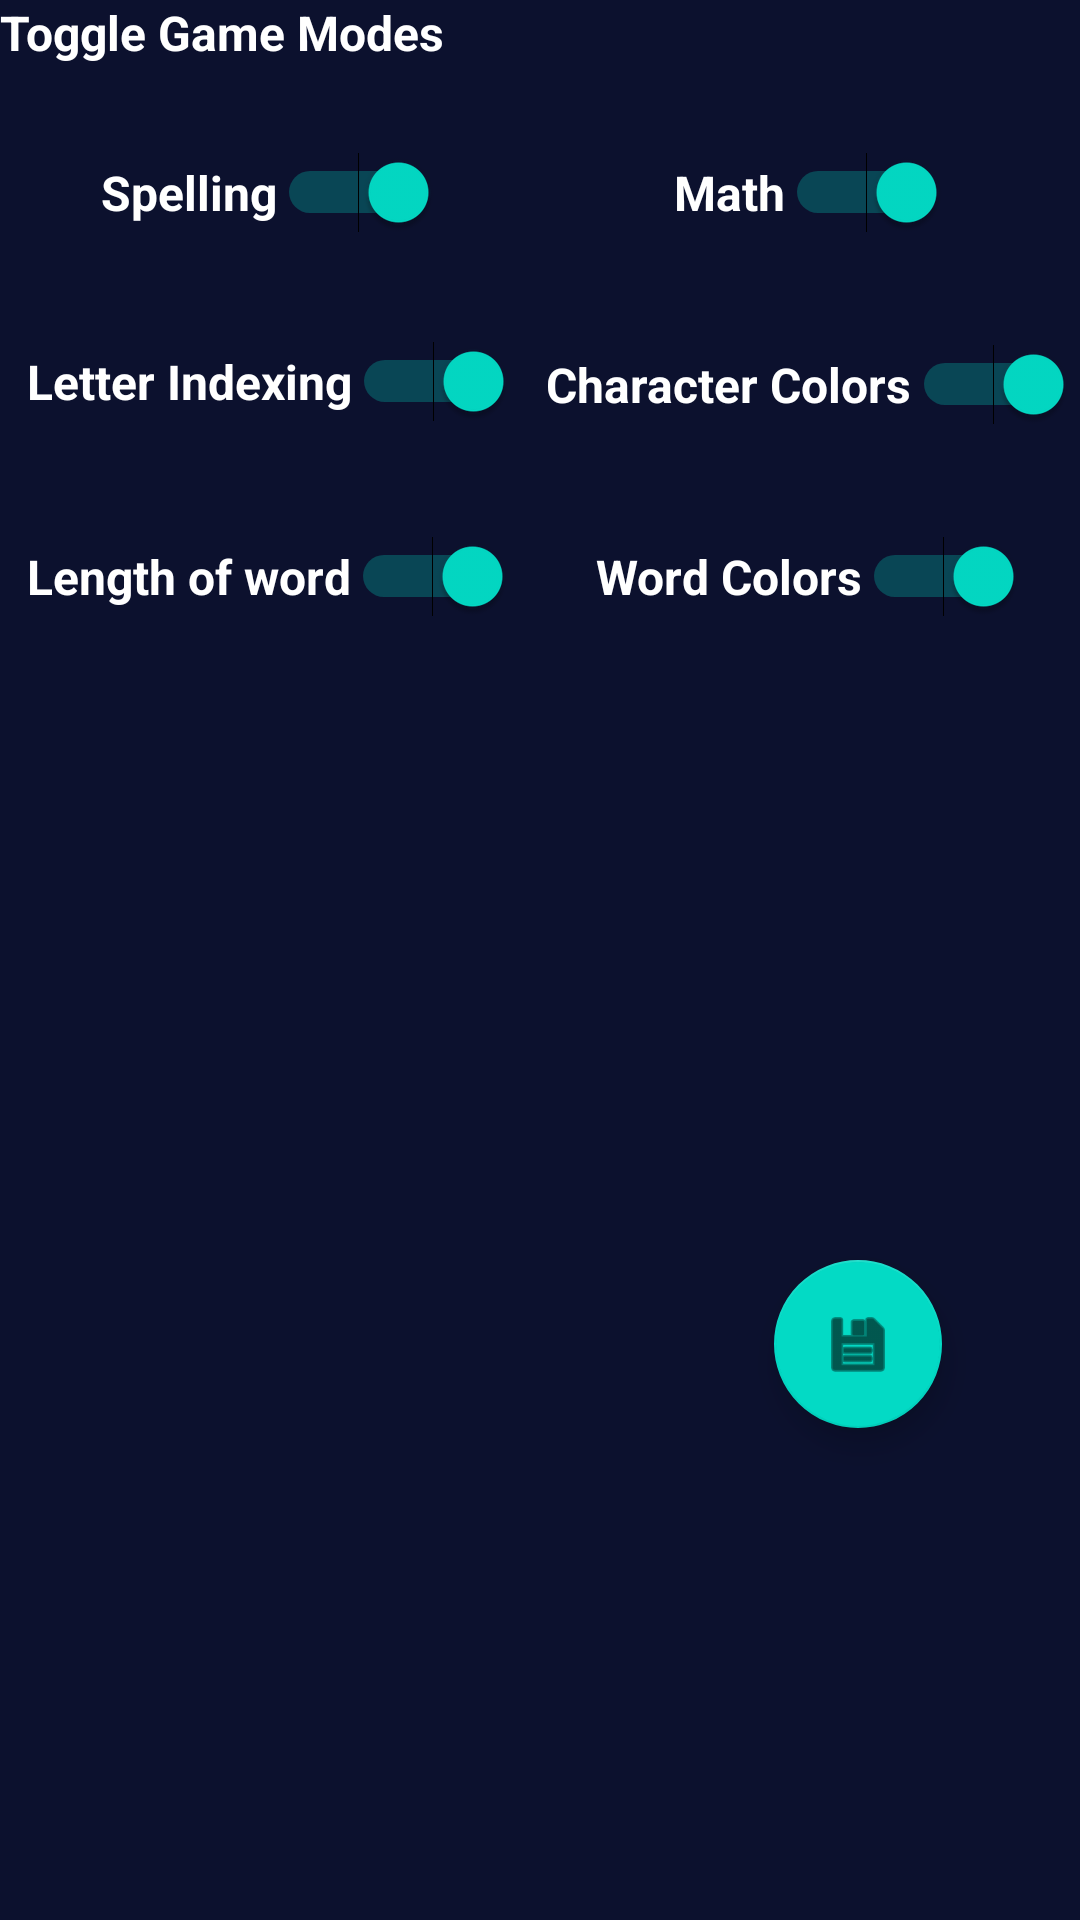

Produce the Android XML layout that renders to this screen, including the resource entries it uses.
<!-- AndroidManifest.xml: application theme Theme.DuelApp -->
<!-- res/layout/activity_settings.xml -->
<?xml version="1.0" encoding="utf-8"?>
<androidx.constraintlayout.widget.ConstraintLayout xmlns:android="http://schemas.android.com/apk/res/android"
    xmlns:app="http://schemas.android.com/apk/res-auto"
    xmlns:tools="http://schemas.android.com/tools"
    android:layout_width="match_parent"
    android:layout_height="match_parent"
    android:background="#0C112E"
    tools:context=".Settings">




    <androidx.constraintlayout.widget.Guideline
        android:id="@+id/guideline5"
        android:layout_width="wrap_content"
        android:layout_height="wrap_content"
        android:orientation="horizontal"
        app:layout_constraintGuide_percent="0.05" />

    <androidx.constraintlayout.widget.Guideline
        android:id="@+id/guideline15"
        android:layout_width="wrap_content"
        android:layout_height="wrap_content"
        android:orientation="horizontal"
        app:layout_constraintGuide_percent="0.15" />

    <androidx.constraintlayout.widget.Guideline
        android:id="@+id/guideline25"
        android:layout_width="wrap_content"
        android:layout_height="wrap_content"
        android:orientation="horizontal"
        app:layout_constraintGuide_percent="0.25" />

    <androidx.constraintlayout.widget.Guideline
        android:id="@+id/guideline35"
        android:layout_width="wrap_content"
        android:layout_height="wrap_content"
        android:orientation="horizontal"
        app:layout_constraintGuide_percent="0.35" />

    <androidx.constraintlayout.widget.Guideline
        android:id="@+id/vertGuideline50"
        android:layout_width="wrap_content"
        android:layout_height="wrap_content"
        android:orientation="vertical"
        app:layout_constraintGuide_percent="0.5" />

    <TextView
        style="@style/promptText"
        android:id="@+id/textView"
        android:layout_width="0dp"
        android:layout_height="0dp"
        android:text="Toggle Game Modes"
        app:layout_constraintBottom_toTopOf="@+id/guideline5"
        app:layout_constraintEnd_toEndOf="parent"
        app:layout_constraintStart_toStartOf="parent"
        app:layout_constraintTop_toTopOf="parent" />


    <Switch
        style="@style/promptText"
        android:id="@+id/switchSpelling"
        android:layout_width="wrap_content"
        android:layout_height="wrap_content"
        android:checked="true"
        android:text="Spelling"
        android:onClick="switchSpelling"
        app:layout_constraintBottom_toTopOf="@+id/guideline15"
        app:layout_constraintEnd_toStartOf="@+id/vertGuideline50"
        app:layout_constraintStart_toStartOf="parent"
        app:layout_constraintTop_toTopOf="@+id/guideline5" />

    <Switch
        style="@style/promptText"
        android:id="@+id/switchMath"
        android:layout_width="wrap_content"
        android:layout_height="wrap_content"
        android:checked="true"
        android:text="Math"
        android:onClick="switchMath"
        app:layout_constraintBottom_toTopOf="@+id/guideline15"
        app:layout_constraintEnd_toEndOf="parent"
        app:layout_constraintStart_toStartOf="@+id/vertGuideline50"
        app:layout_constraintTop_toTopOf="@+id/guideline5" />

    <Switch
        style="@style/promptText"
        android:id="@+id/switchLetterIndex"
        android:layout_width="wrap_content"
        android:layout_height="wrap_content"
        android:checked="true"
        android:onClick="switchLetterIndex"
        android:text="Letter Indexing"
        app:layout_constraintBottom_toTopOf="@+id/guideline25"
        app:layout_constraintEnd_toStartOf="@+id/vertGuideline50"
        app:layout_constraintStart_toStartOf="parent"
        app:layout_constraintTop_toTopOf="@+id/guideline15"
        app:layout_constraintVertical_bias="0.478" />

    <Switch
        style="@style/promptText"
        android:id="@+id/switchCharacterColors"
        android:layout_width="wrap_content"
        android:layout_height="wrap_content"
        android:checked="true"
        android:text="Character Colors"
        android:onClick="switchCharacterColors"
        app:layout_constraintBottom_toTopOf="@+id/guideline25"
        app:layout_constraintEnd_toEndOf="parent"
        app:layout_constraintStart_toStartOf="@+id/vertGuideline50"
        app:layout_constraintTop_toTopOf="@+id/guideline15" />

    <Switch
        style="@style/promptText"
        android:id="@+id/switchLengthOfWord"
        android:layout_width="wrap_content"
        android:layout_height="wrap_content"
        android:checked="true"
        android:text="Length of word"
        android:onClick="switchLengthOfWord"
        app:layout_constraintBottom_toTopOf="@+id/guideline35"
        app:layout_constraintEnd_toStartOf="@+id/vertGuideline50"
        app:layout_constraintStart_toStartOf="parent"
        app:layout_constraintTop_toTopOf="@+id/guideline25" />

    <Switch
        style="@style/promptText"
        android:id="@+id/switchWordColors"
        android:layout_width="wrap_content"
        android:layout_height="wrap_content"
        android:checked="true"
        android:text="Word Colors"
        android:onClick="switchWordColors"
        app:layout_constraintBottom_toTopOf="@+id/guideline35"
        app:layout_constraintEnd_toEndOf="parent"
        app:layout_constraintStart_toStartOf="@+id/vertGuideline50"
        app:layout_constraintTop_toTopOf="@+id/guideline25" />

    <com.google.android.material.floatingactionbutton.FloatingActionButton
        android:id="@+id/floatingActionButton"
        android:layout_width="wrap_content"
        android:layout_height="wrap_content"
        android:layout_marginStart="32dp"
        android:layout_marginTop="32dp"
        android:clickable="true"
        android:onClick="saveChanges"
        app:layout_constraintBottom_toBottomOf="parent"
        app:layout_constraintEnd_toEndOf="parent"
        app:layout_constraintStart_toStartOf="@+id/vertGuideline50"
        app:layout_constraintTop_toTopOf="@+id/guideline35"
        app:srcCompat="@android:drawable/ic_menu_save" />




</androidx.constraintlayout.widget.ConstraintLayout>
<!-- resources referenced by this layout -->
<resources>
  <style name="promptText" parent="@style/TextAppearance.AppCompat">
          <item name="android:textColor">@android:color/white</item>
          <item name="android:textSize">16dip</item>
          <item name="android:textStyle">bold</item>
      </style>
  <style name="Theme.DuelApp" parent="Theme.MaterialComponents.DayNight.DarkActionBar">
          
          <item name="colorPrimary">@color/purple_500</item>
          <item name="colorPrimaryVariant">@color/purple_700</item>
          <item name="colorOnPrimary">@color/white</item>
          
          <item name="colorSecondary">@color/teal_200</item>
          <item name="colorSecondaryVariant">@color/teal_700</item>
          <item name="colorOnSecondary">@color/black</item>
          
          <item name="android:statusBarColor">?attr/colorPrimaryVariant</item>
          
      </style>
  <!-- not gathered from this repository: default colours our renderer supplied (Android Studio template values) -->
  <color name="purple_500">#FF6200EE</color>
  <color name="purple_700">#FF3700B3</color>
  <color name="teal_200">#FF03DAC5</color>
  <color name="teal_700">#FF018786</color>
  <color name="black">#FF000000</color>
  <color name="white">#FFFFFFFF</color>
</resources>
